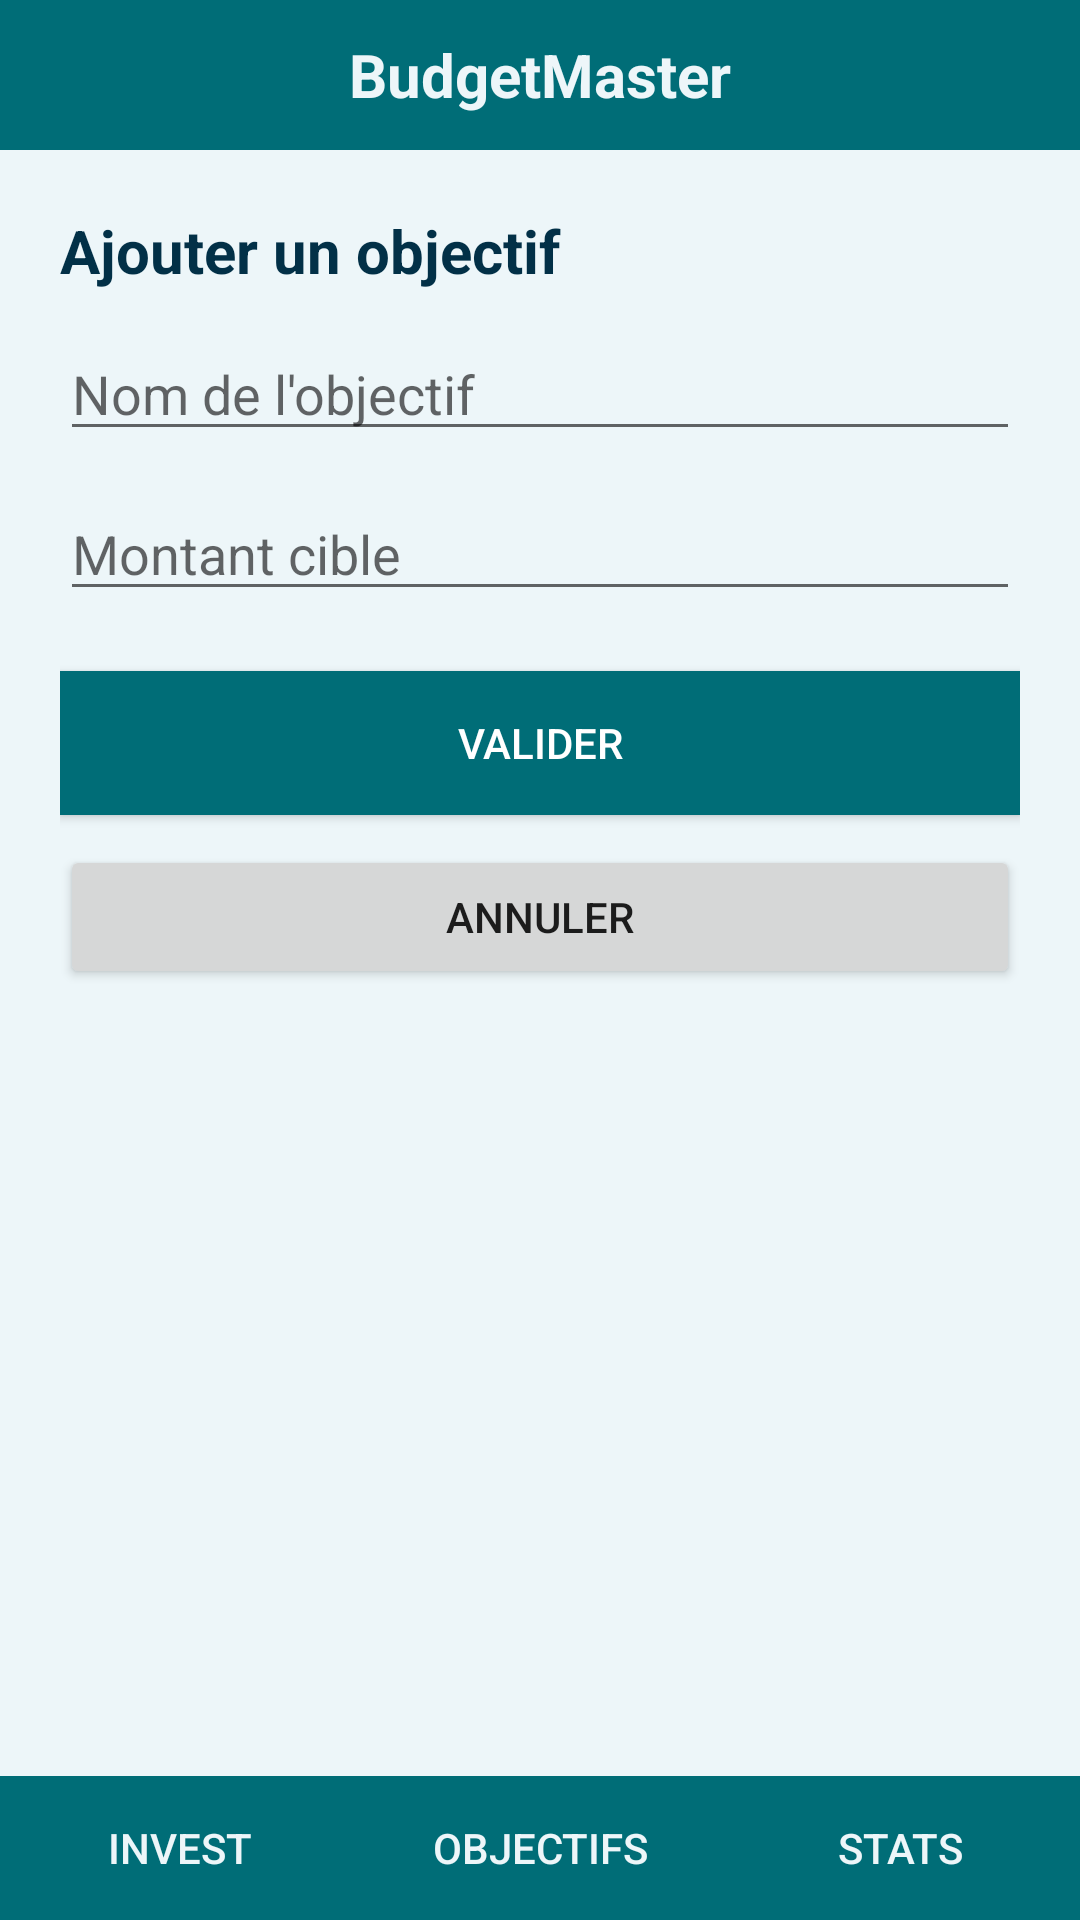

Here is an Android app screen rendered from its layout file. Give the layout XML and the strings, colors and styles it references.
<!-- AndroidManifest.xml: application theme Theme.AppCompat.Light.NoActionBar -->
<!-- res/layout/activity_add_objectif.xml -->
<?xml version="1.0" encoding="utf-8"?>
<RelativeLayout
    xmlns:android="http://schemas.android.com/apk/res/android"
    android:background="@color/off_white"
    android:layout_width="match_parent"
    android:layout_height="match_parent">

    
    <TextView
        android:id="@+id/tvHeader"
        android:text="BudgetMaster"
        android:gravity="center"
        android:textColor="@color/off_white"
        android:background="@color/deep_teal"
        android:textStyle="bold"
        android:textSize="20sp"
        android:layout_width="match_parent"
        android:layout_height="50dp"/>

    
    <LinearLayout
        android:id="@+id/formLayout"
        android:padding="20dp"
        android:orientation="vertical"
        android:layout_width="match_parent"
        android:layout_height="wrap_content"
        android:layout_below="@id/tvHeader">

        <TextView
            android:text="Ajouter un objectif"
            android:textSize="20sp"
            android:textStyle="bold"
            android:textColor="@color/dark_navy"
            android:layout_width="match_parent"
            android:layout_height="wrap_content" />

        <EditText
            android:id="@+id/etNom"
            android:hint="Nom de l'objectif"
            android:layout_marginTop="12dp"
            android:layout_width="match_parent"
            android:layout_height="wrap_content"/>

        <EditText
            android:id="@+id/etCible"
            android:hint="Montant cible"
            android:inputType="numberDecimal"
            android:layout_marginTop="12dp"
            android:layout_width="match_parent"
            android:layout_height="wrap_content"/>

        <Button
            android:id="@+id/btnValider"
            android:text="Valider"
            android:background="@color/deep_teal"
            android:textColor="@color/white"
            android:layout_marginTop="20dp"
            android:layout_width="match_parent"
            android:layout_height="wrap_content"/>

        <Button
            android:id="@+id/btnAnnuler"
            android:text="Annuler"
            android:layout_marginTop="10dp"
            android:layout_width="match_parent"
            android:layout_height="wrap_content"/>

    </LinearLayout>

    
    <include
        android:id="@+id/bottomNav"
        layout="@layout/bottom_navigation"
        android:layout_width="match_parent"
        android:layout_height="wrap_content"
        android:layout_alignParentBottom="true"/>


</RelativeLayout>
<!-- res/layout/bottom_navigation.xml (included above) -->
<?xml version="1.0" encoding="utf-8"?>
<LinearLayout
    xmlns:android="http://schemas.android.com/apk/res/android"
    android:orientation="horizontal"
    android:background="@color/deep_teal"
    android:weightSum="3"
    android:layout_width="match_parent"
    android:layout_height="56dp">

    <Button
        android:id="@+id/btnInvest"
        android:text="Invest"
        android:background="@android:color/transparent"
        android:textColor="@color/off_white"
        android:layout_weight="1"
        android:layout_width="0dp"
        android:layout_height="match_parent"/>

    <Button
        android:id="@+id/btnObjectif"
        android:text="Objectifs"
        android:background="@android:color/transparent"
        android:textColor="@color/off_white"
        android:layout_weight="1"
        android:layout_width="0dp"
        android:layout_height="match_parent"/>

    <Button
        android:id="@+id/btnStats"
        android:text="Stats"
        android:background="@android:color/transparent"
        android:textColor="@color/off_white"
        android:layout_weight="1"
        android:layout_width="0dp"
        android:layout_height="match_parent"/>

</LinearLayout>
<!-- resources referenced by this layout -->
<resources>
  <color name="dark_navy">#023047</color>
  <color name="deep_teal">#006D77</color>
  <color name="off_white">#EDF6F9</color>
  <color name="white">#FFFFFF</color>
</resources>
